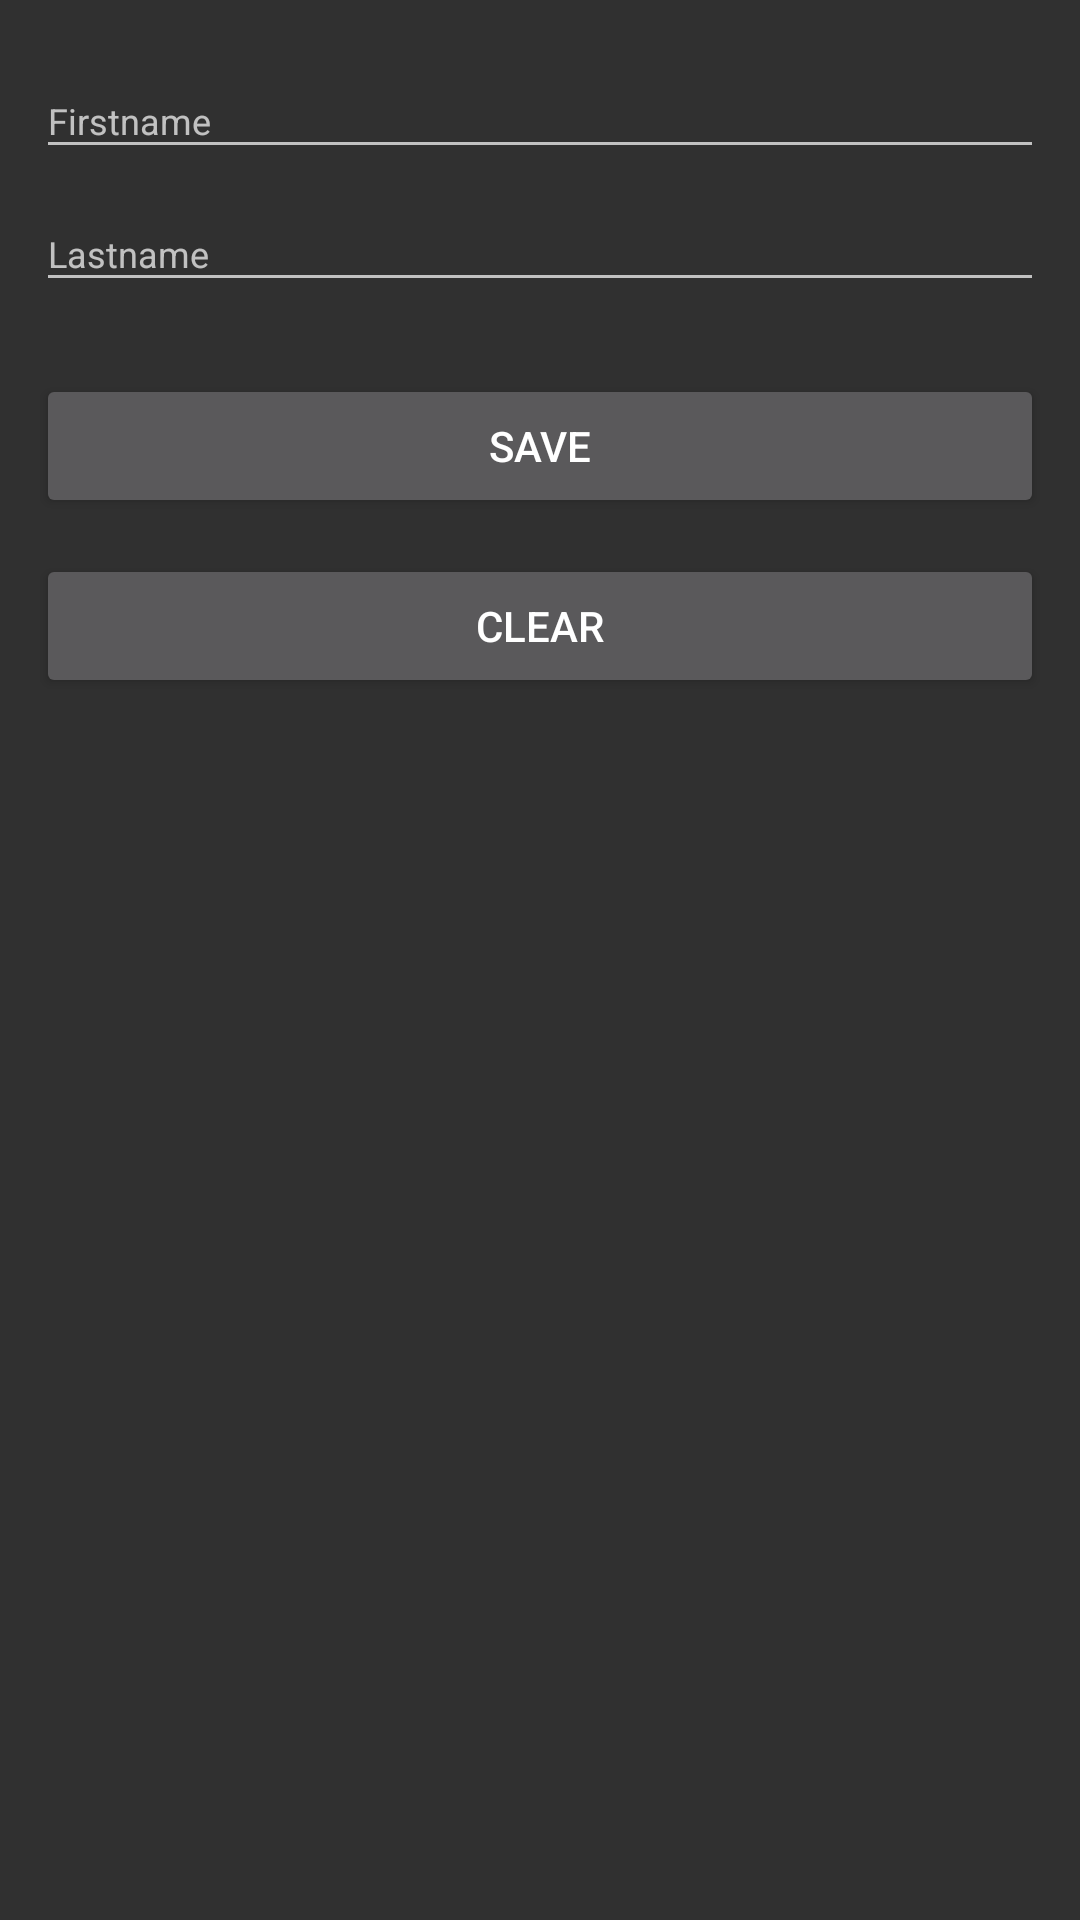

This screen was rendered from an Android layout file. Write that file and the resources it references.
<!-- AndroidManifest.xml: activity theme Theme.AppCompat.NoActionBar -->
<!-- res/layout/activity_data_base.xml -->
<?xml version="1.0" encoding="utf-8"?>
<LinearLayout xmlns:android="http://schemas.android.com/apk/res/android"
    xmlns:tools="http://schemas.android.com/tools"
    android:id="@+id/activity_data_base"
    android:layout_width="match_parent"
    android:layout_height="match_parent"
    android:orientation="vertical"
    android:padding="12dp"
    tools:context="app.sematech.training.DataBase.DataBaseActivity">

    <android.support.design.widget.TextInputLayout
        android:id="@+id/input_layout_username"
        android:layout_width="match_parent"
        android:layout_height="wrap_content">

        <EditText
            android:id="@+id/name"
            android:layout_width="match_parent"
            android:layout_height="wrap_content"
            android:layout_marginTop="12dp"
            android:hint="Firstname"
            android:textSize="12sp" />

    </android.support.design.widget.TextInputLayout>

    <android.support.design.widget.TextInputLayout
        android:id="@+id/input_layout_password"
        android:layout_width="match_parent"
        android:layout_height="wrap_content">

        <EditText
            android:id="@+id/family"
            android:layout_width="match_parent"
            android:layout_height="wrap_content"
            android:layout_marginTop="12dp"
            android:hint="Lastname"
            android:textSize="12sp" />

    </android.support.design.widget.TextInputLayout>

    <Button
        android:id="@+id/save"
        android:layout_width="match_parent"
        android:layout_height="wrap_content"
        android:layout_marginTop="24dp"
        android:text="Save" />
    <Button
        android:id="@+id/clear_data"
        android:layout_width="match_parent"
        android:layout_height="wrap_content"
        android:layout_marginTop="12dp"
        android:text="Clear" />

    <ListView
        android:id="@+id/list"
        android:layout_width="match_parent"
        android:layout_height="match_parent" />
</LinearLayout>
<!-- resources referenced by this layout -->
<resources>

</resources>
